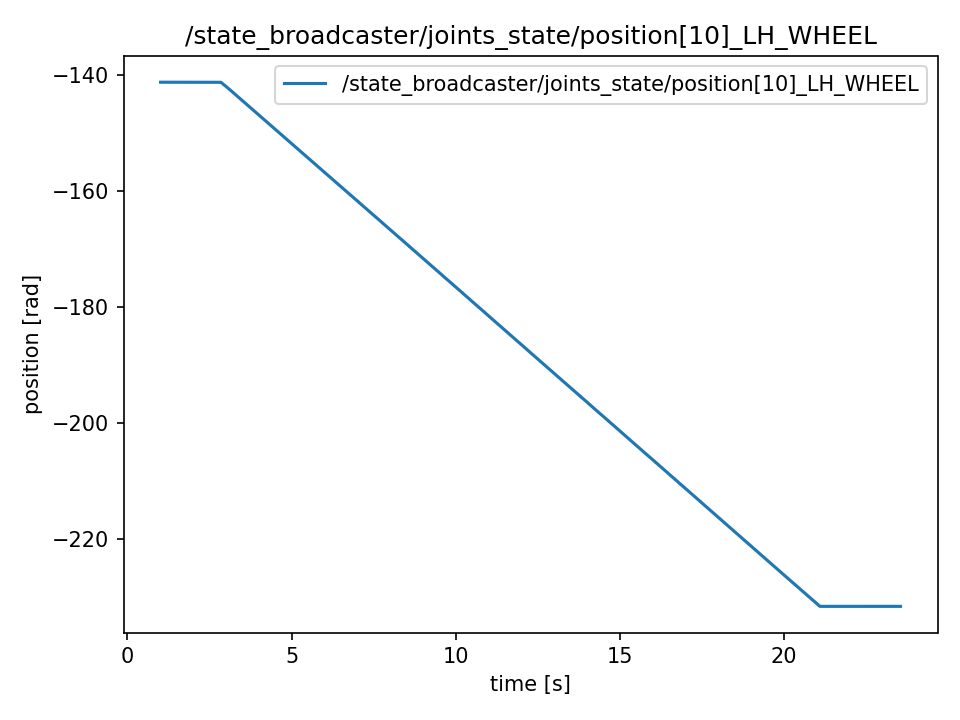

The data file committed next to this chart (first rows):
t, value
1.009, -141.2
1.009, -141.2
1.009, -141.2
1.01, -141.2
1.01, -141.2
1.01, -141.2
1.01, -141.2
1.01, -141.2
1.01, -141.2
1.01, -141.2
1.01, -141.2
1.01, -141.2
1.01, -141.2
1.011, -141.2
1.013, -141.2
1.015, -141.2
1.017, -141.2
1.019, -141.2
1.021, -141.2
1.023, -141.2
1.025, -141.2
1.027, -141.2
1.029, -141.2
1.031, -141.2
1.033, -141.2
1.035, -141.2
1.037, -141.2
1.039, -141.2
1.041, -141.2
1.043, -141.2
1.045, -141.2
1.047, -141.2
1.049, -141.2
1.051, -141.2
1.053, -141.2
1.055, -141.2
1.057, -141.2
1.059, -141.2
1.061, -141.2
1.063, -141.2
1.065, -141.2
1.067, -141.2
1.069, -141.2
1.071, -141.2
1.073, -141.2
1.075, -141.2
1.077, -141.2
1.079, -141.2
1.081, -141.2
1.083, -141.2
1.085, -141.2
1.087, -141.2
1.089, -141.2
1.091, -141.2
1.093, -141.2
1.095, -141.2
1.097, -141.2
1.099, -141.2
1.101, -141.2
1.103, -141.2
... 11,231 more rows
